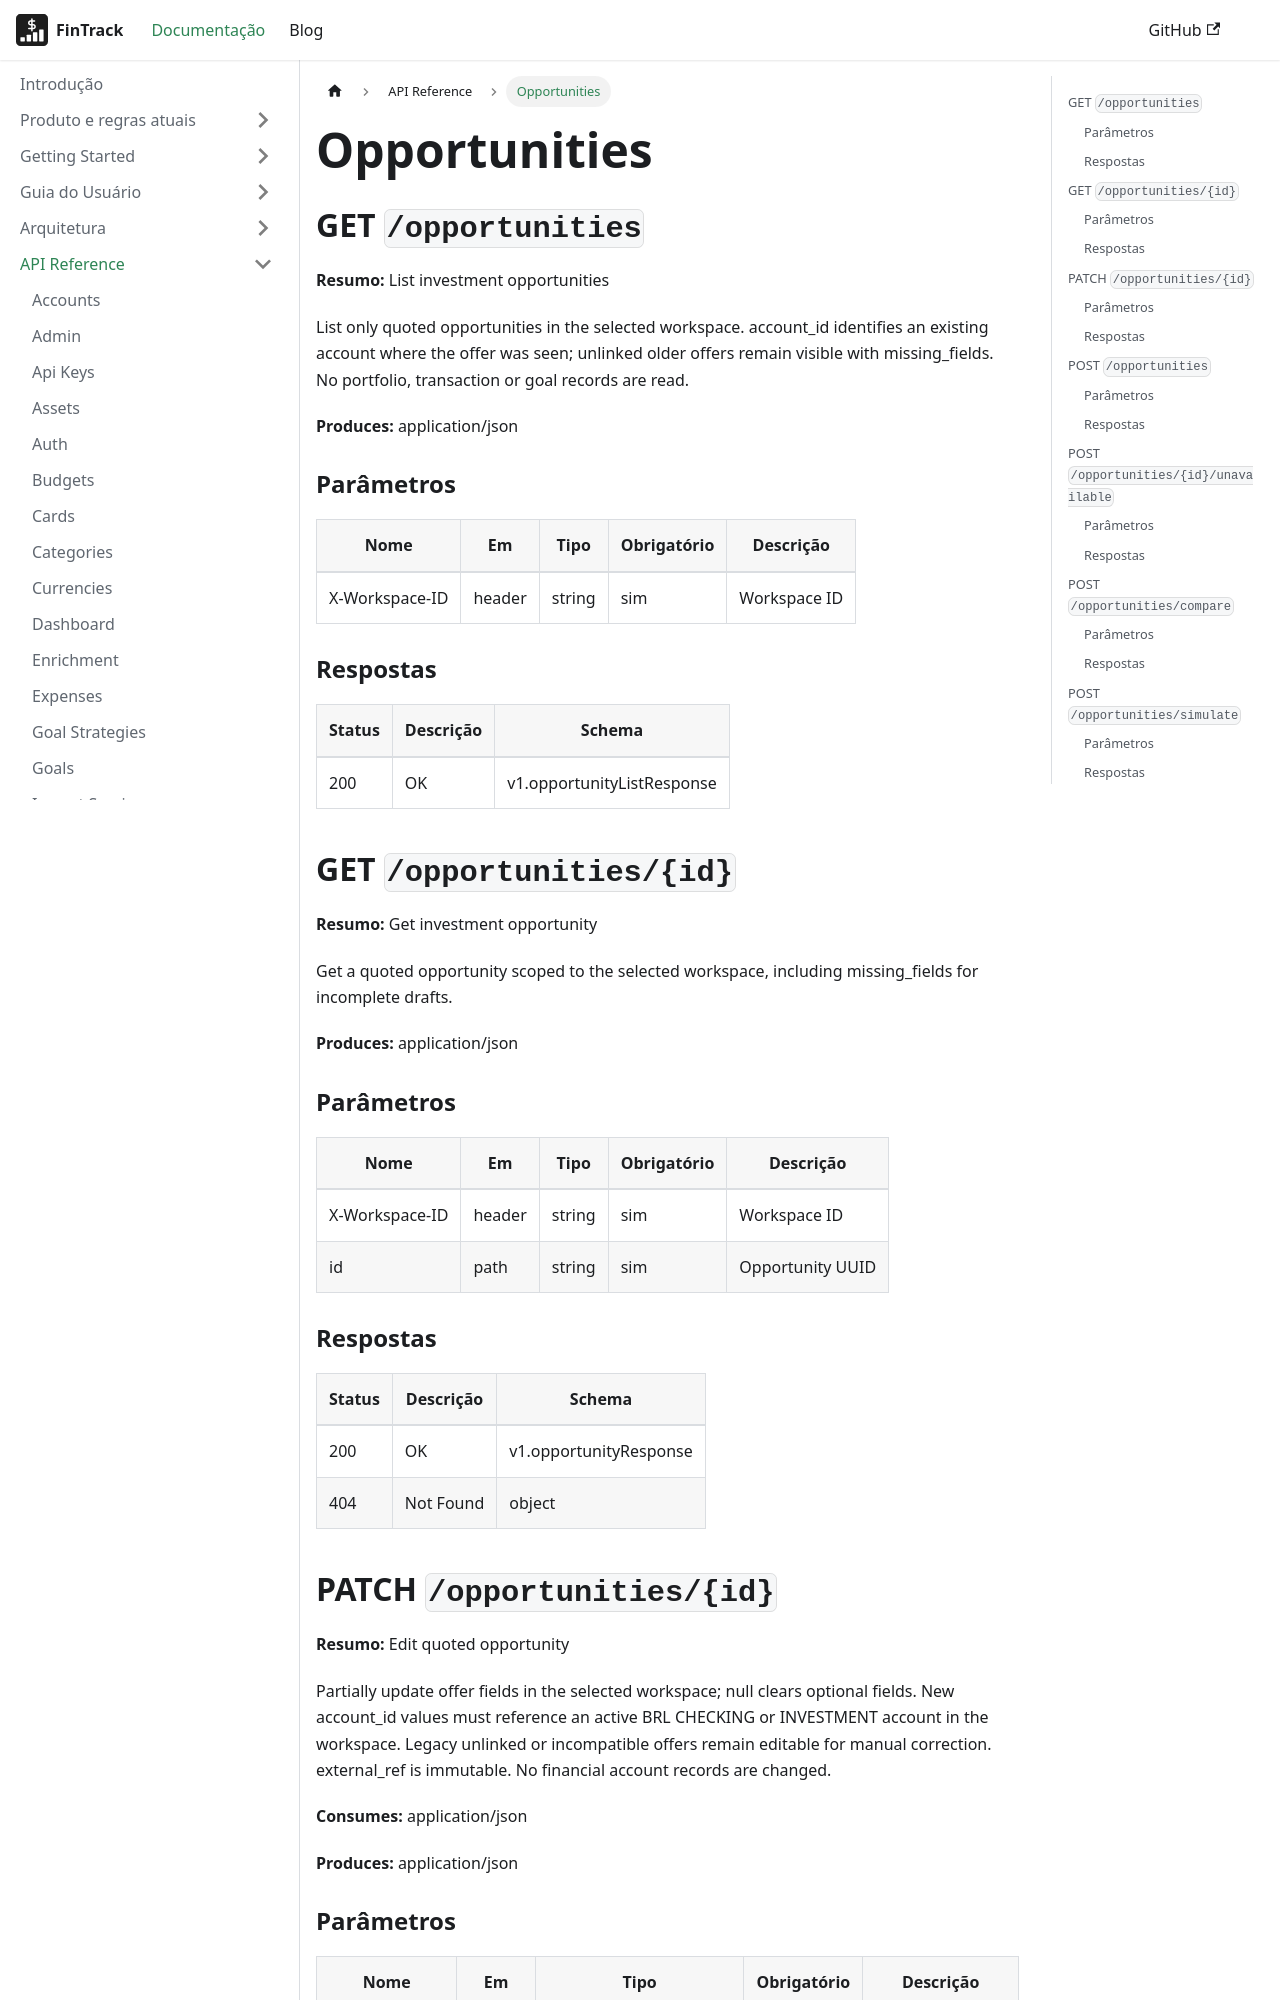

repository: PHRaulino-Space/phrs-fintrack-docs · page: docs/api-simple/opportunities/index.html · generator: docusaurus

---
title: Opportunities
---
## GET `/opportunities`

**Resumo:** List investment opportunities

List only quoted opportunities in the selected workspace. account_id identifies an existing account where the offer was seen; unlinked older offers remain visible with missing_fields. No portfolio, transaction or goal records are read.

**Produces:** application/json

### Parâmetros

| Nome | Em | Tipo | Obrigatório | Descrição |
| --- | --- | --- | --- | --- |
| X-Workspace-ID | header | string | sim | Workspace ID |

### Respostas

| Status | Descrição | Schema |
| --- | --- | --- |
| 200 | OK | v1.opportunityListResponse |

## GET `/opportunities/{id}`

**Resumo:** Get investment opportunity

Get a quoted opportunity scoped to the selected workspace, including missing_fields for incomplete drafts.

**Produces:** application/json

### Parâmetros

| Nome | Em | Tipo | Obrigatório | Descrição |
| --- | --- | --- | --- | --- |
| X-Workspace-ID | header | string | sim | Workspace ID |
| id | path | string | sim | Opportunity UUID |

### Respostas

| Status | Descrição | Schema |
| --- | --- | --- |
| 200 | OK | v1.opportunityResponse |
| 404 | Not Found | object |
